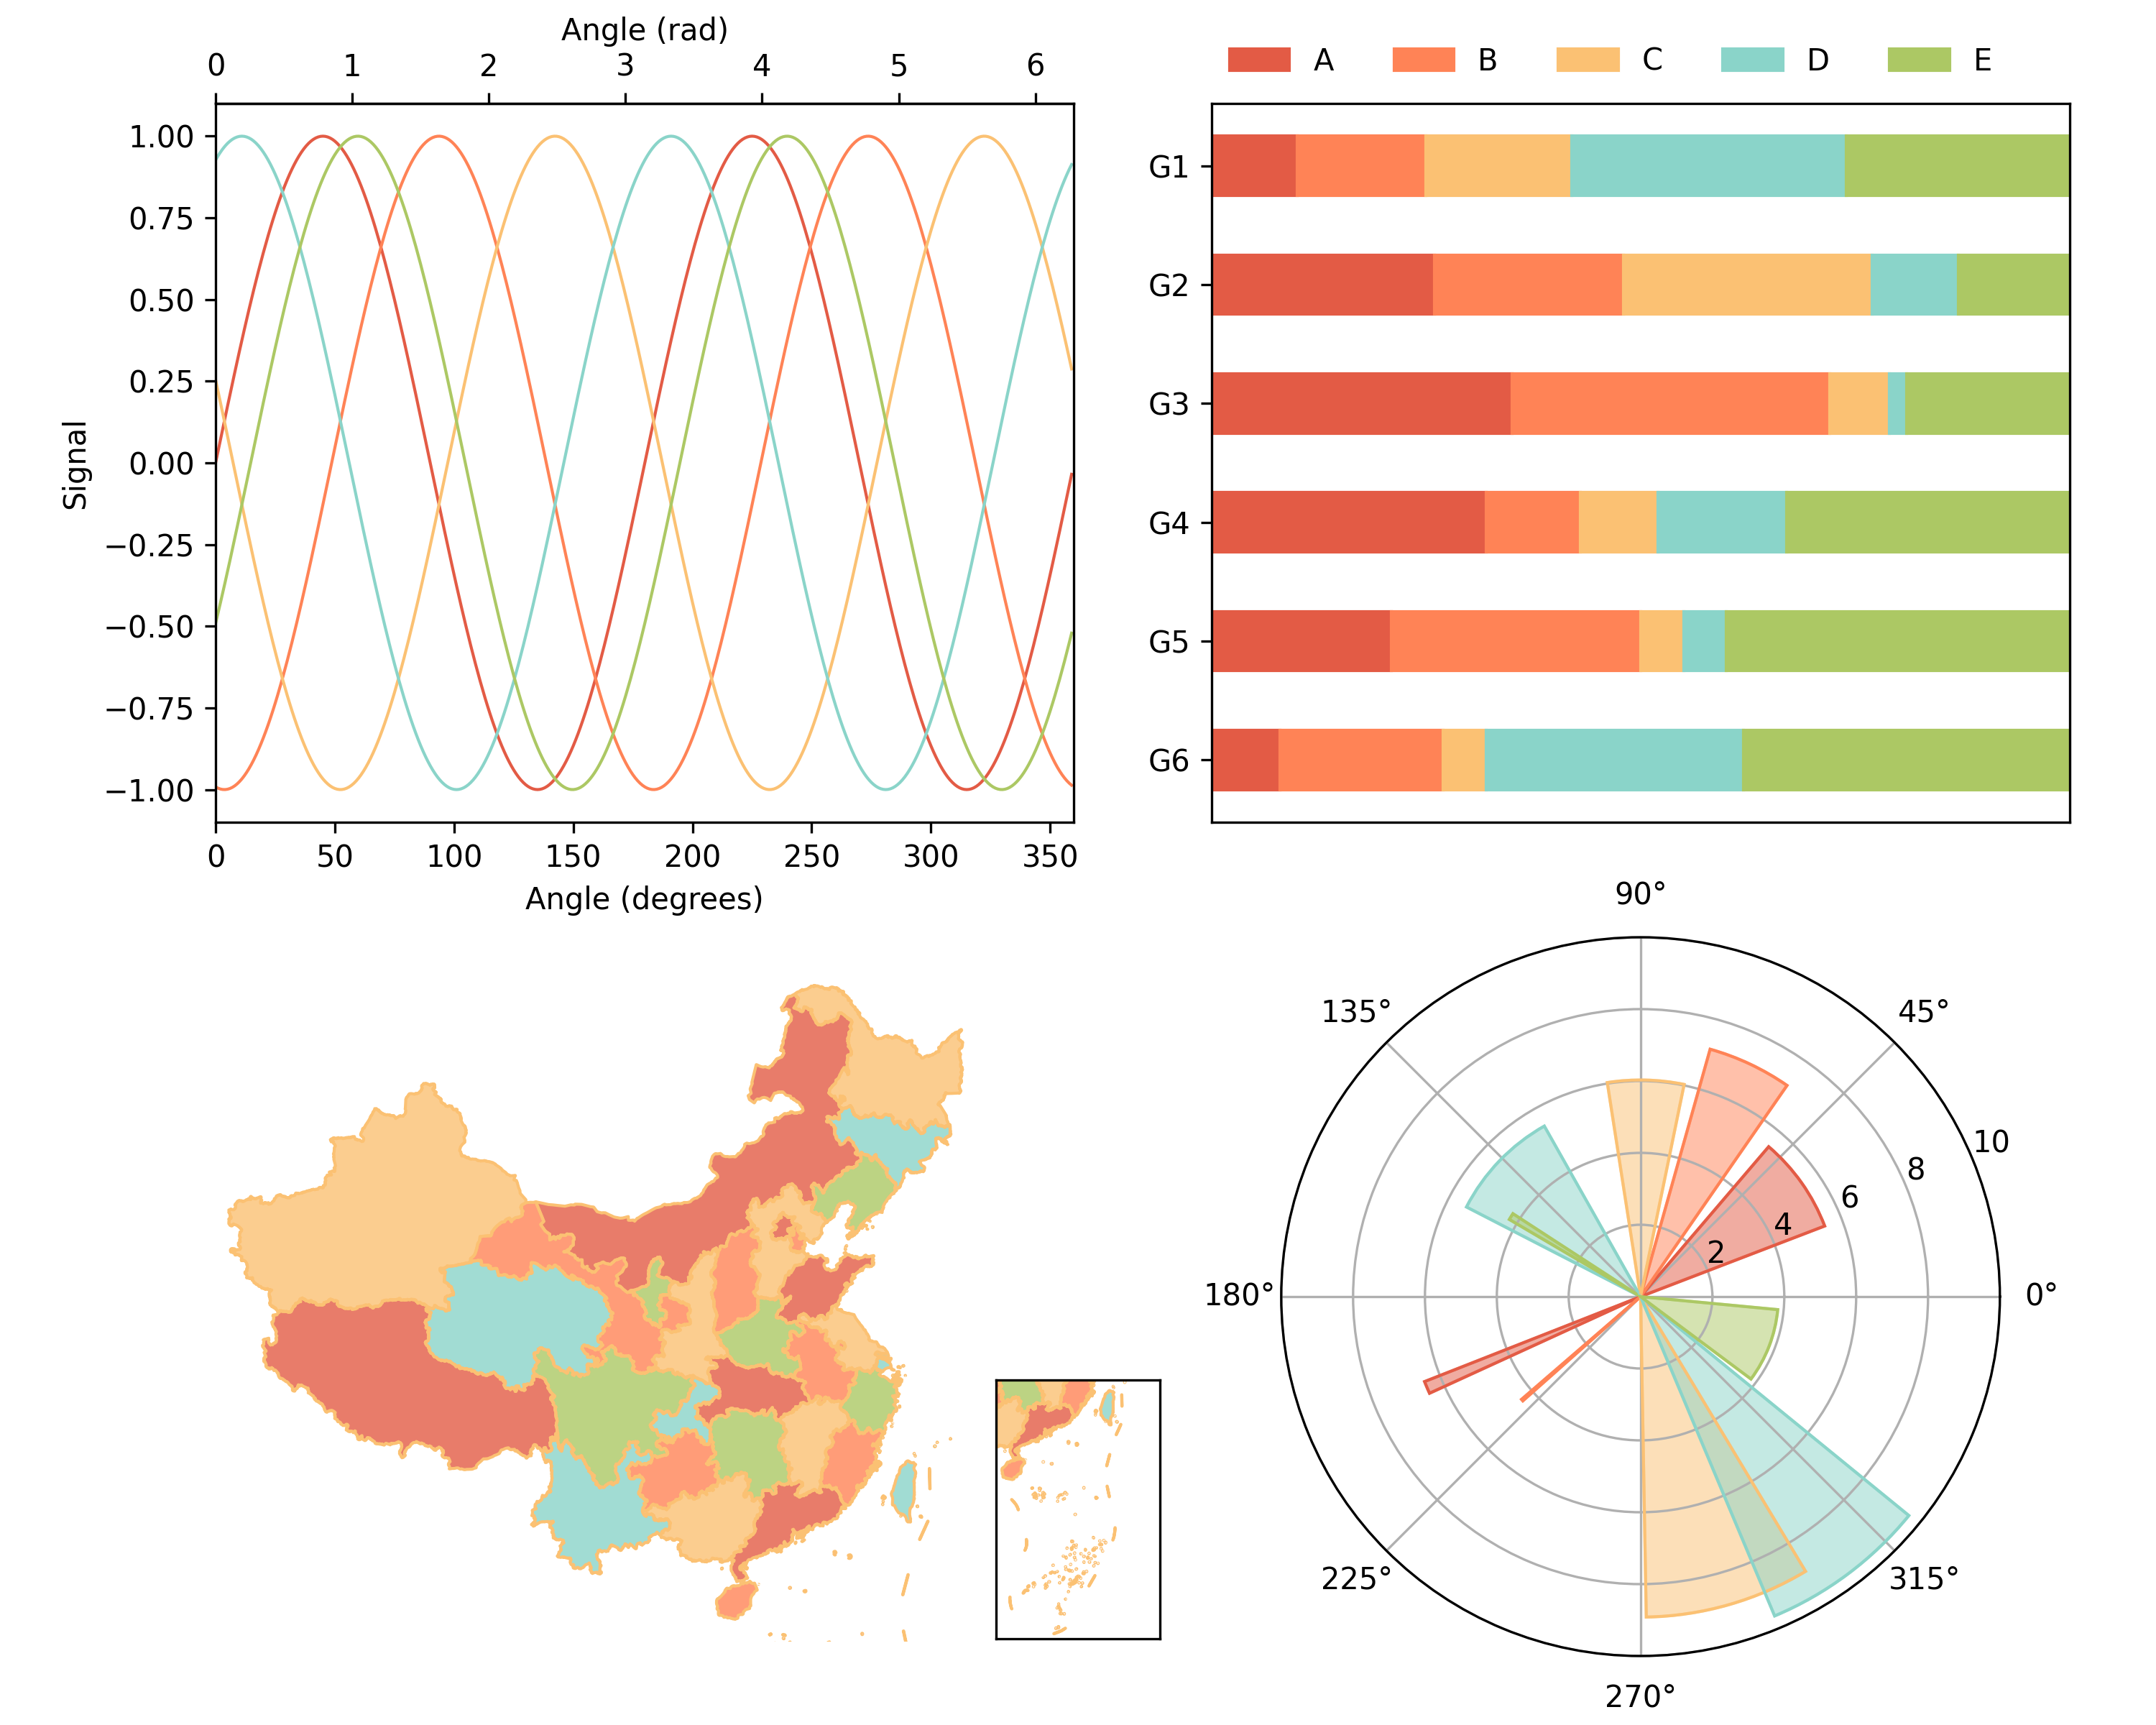

Generate this figure with Python:
# -*- coding: utf-8 -*-

"""
This is a demo script for using the Rickrack module. It plots curves, 
bars, maps and polar bars with colors from the Rickrack. The colors can be 
modified by the Rickrack module in real-time.

Please visit https://github.com/eigenmiao/Rickrack for more 
infomation about Rickrack.

Copyright (c) 2019-2023 by Eigenmiao. All Rights Reserved.
"""

import os
import time
import numpy as np
from rickrack import Rickrack, Color
from matplotlib import pyplot as plt
from matplotlib.patches import Polygon
from mpl_toolkits.basemap import Basemap


# setup rickrack.
# 
rr = Rickrack()
rr.timeout = 9
rr.port = 23333

current_dir = os.path.dirname(os.path.abspath(__file__))

dp_argv = {}
dp_proj = r"C:\Program Files\Rickrack"
rr.run(dp_argv=dp_argv, dp_proj=dp_proj)

colors = [
    lambda r: "#" + r.colors_in_order[0].color.hec,
    lambda r: "#" + r.colors_in_order[1].color.hec,
    lambda r: "#" + r.colors_in_order[2].color.hec,
    lambda r: "#" + r.colors_in_order[3].color.hec,
    lambda r: "#" + r.colors_in_order[4].color.hec,
]

# setup matplotlib.
# 
fig = plt.figure(figsize=(10, 8))
fig.subplots_adjust(left=0.1, bottom=0.04, right=0.96, top=0.94, wspace=0.16, hspace=0.16)
plt.ion()

# setup numpy.
# 
np.random.seed(0)

# sample 1.
# ref: https://matplotlib.org/stable/gallery/subplots_axes_and_figures/secondary_axis.html
# 
ax1 = plt.subplot(221)

for i in range(5):
    x = np.arange(0, 360, 1)
    y = np.sin(2 * x * np.pi / 180 + i * 36)

    line = ax1.plot(x, y, color="white", linewidth=1, zorder=2)
    rr.add_items_for_render(line, "set_color", colors[i])

ax1.set_xlabel("Angle (degrees)")
ax1.set_ylabel("Signal")

ax1.set_xlim(0, 360)
ax1.set_ylim(-1.1, 1.1)

def deg2rad(x):
    return x * np.pi / 180

def rad2deg(x):
    return x * 180 / np.pi

secax = ax1.secondary_xaxis("top", functions=(deg2rad, rad2deg))
secax.set_xlabel("Angle (rad)")

# sample 2.
# ref: https://matplotlib.org/stable/gallery/lines_bars_and_markers/horizontal_barchart_distribution.html
# 
ax2 = plt.subplot(222)

category_names = ["A", "B", "C", "D", "E"]
results = {
    "G1": [10, 15, 17, 32, 26],
    "G2": [26, 22, 29, 10, 13],
    "G3": [35, 37,  7,  2, 19],
    "G4": [32, 11,  9, 15, 33],
    "G5": [21, 29,  5,  5, 40],
    "G6": [8,  19,  5, 30, 38],
}

labels = list(results.keys())
data = np.array(list(results.values()))
data_cum = data.cumsum(axis=1)
category_colors = ("white", "white", "white", "white", "white")

ax2.invert_yaxis()
ax2.xaxis.set_visible(False)
ax2.set_xlim(0, np.sum(data, axis=1).max())

for i, (colname, color) in enumerate(zip(category_names, category_colors)):
    widths = data[:, i]
    starts = data_cum[:, i] - widths
    rects = ax2.barh(labels, widths, left=starts, height=0.5, label=colname, color=color)
    rr.add_items_for_render(rects, "set_color", colors[i])

# sample 3.
# ref: http://datav.aliyun.com/portal/school/atlas/area_selector
# 
ax3 = plt.subplot(223)
ax3_sub = fig.add_axes([0.45, 0.05, 0.1, 0.15])

map = Basemap(llcrnrlon=80, llcrnrlat=0, urcrnrlon=160, urcrnrlat=46, projection="lcc", lat_1=33, lat_2=45, lon_0=100)
map.readshapefile(os.sep.join([current_dir, "map", "PRC"]), "states", color="white", zorder=0)

area_idx = [("北京市", 0), ("天津市", 1), ("河北省", 2), ("山西省", 1), ("内蒙古自治区", 0), ("辽宁省", 4), ("吉林省", 3), ("黑龙江省", 2), ("上海市", 3), ("江苏省", 2), ("浙江省", 4), ("安徽省", 1), ("福建省", 1), ("江西省", 2), ("山东省", 0), ("河南省", 4), ("湖北省", 0), ("湖南省", 4), ("广东省", 0), ("广西壮族自治区", 2), ("海南省", 1), ("重庆市", 3), ("四川省", 4), ("贵州省", 1), ("云南省", 3), ("西藏自治区", 0), ("陕西省", 2), ("甘肃省", 1), ("青海省", 3), ("宁夏回族自治区", 4), ("新疆维吾尔自治区", 2), ("台湾省", 3), ("香港特别行政区", 3), ("澳门特别行政区", 3)]
area_idx = dict(area_idx)

for i, shapedict in enumerate(map.states_info):
    s = shapedict["name"].split("\x00")[0]

    if s:
        idx = area_idx[s]

    else:
        idx = 2

    poly = Polygon(map.states[i], alpha=0.8, linewidth=0, color="white", zorder=1)
    ax3.add_patch(poly)
    rr.add_items_for_render(poly, "set_color", colors[idx])

    poly = Polygon(map.states[i], alpha=1.0, linewidth=1, fill=None, joinstyle="round", color="black", zorder=2)
    ax3.add_patch(poly)
    rr.add_items_for_render(poly, "set_color", colors[2])

    poly = Polygon(map.states[i], alpha=0.8, linewidth=0, color="white", zorder=1)
    ax3_sub.add_patch(poly)
    rr.add_items_for_render(poly, "set_color", colors[idx])

    poly = Polygon(map.states[i], alpha=1.0, linewidth=1, fill=None, joinstyle="round", color="black", zorder=2)
    ax3_sub.add_patch(poly)
    rr.add_items_for_render(poly, "set_color", colors[2])

ax3.axis("off")
ax3.set_xlim(400000, 6000000)
ax3.set_ylim(1900000, 6400000)
ax3.set_aspect("equal", adjustable="box")

ax3_sub.axis("on")
ax3_sub.get_xaxis().set_visible(False)
ax3_sub.get_yaxis().set_visible(False)
ax3_sub.set_xlim(3600000, 5500000)
ax3_sub.set_ylim(200000, 3200000)
ax3_sub.set_aspect("equal", adjustable="box")

# sample 4.
# ref: https://matplotlib.org/stable/gallery/pie_and_polar_charts/polar_bar.html
# 
ax4 = plt.subplot(224, projection="polar")

radii = 10 * np.random.rand(10)
width = np.pi / 5 * np.random.rand(10)
theta = np.linspace(0.0, 2 * np.pi, 10, endpoint=False) + np.pi / 5 * np.random.rand(10)

for i in range(10):
    bar = ax4.bar(theta[i], radii[i], width=width[i], bottom=0.0, color="white", linewidth=1, alpha=0.5, zorder=1)
    rr.add_items_for_render(bar, "set_color", colors[i % 5])

    bar = ax4.bar(theta[i], radii[i], width=width[i], bottom=0.0, color="white", fill=None, linewidth=1, alpha=1.0, zorder=2)
    rr.add_items_for_render(bar, "set_color", colors[i % 5])

ax4.set_ylim(0, 10)

# render.
# 
def head_func():
    ax2.legend(ncol=len(category_names), bbox_to_anchor=(-0.01, 1), loc="lower left", framealpha=0)
    plt.pause(1)

rr.render(head=head_func)

# display.
# 
plt.savefig(os.sep.join([current_dir, "diagram.png"]), dpi=300, transparent=False)
plt.close()

# please don't close Rickrack abnormally.
# 
rr.close()
